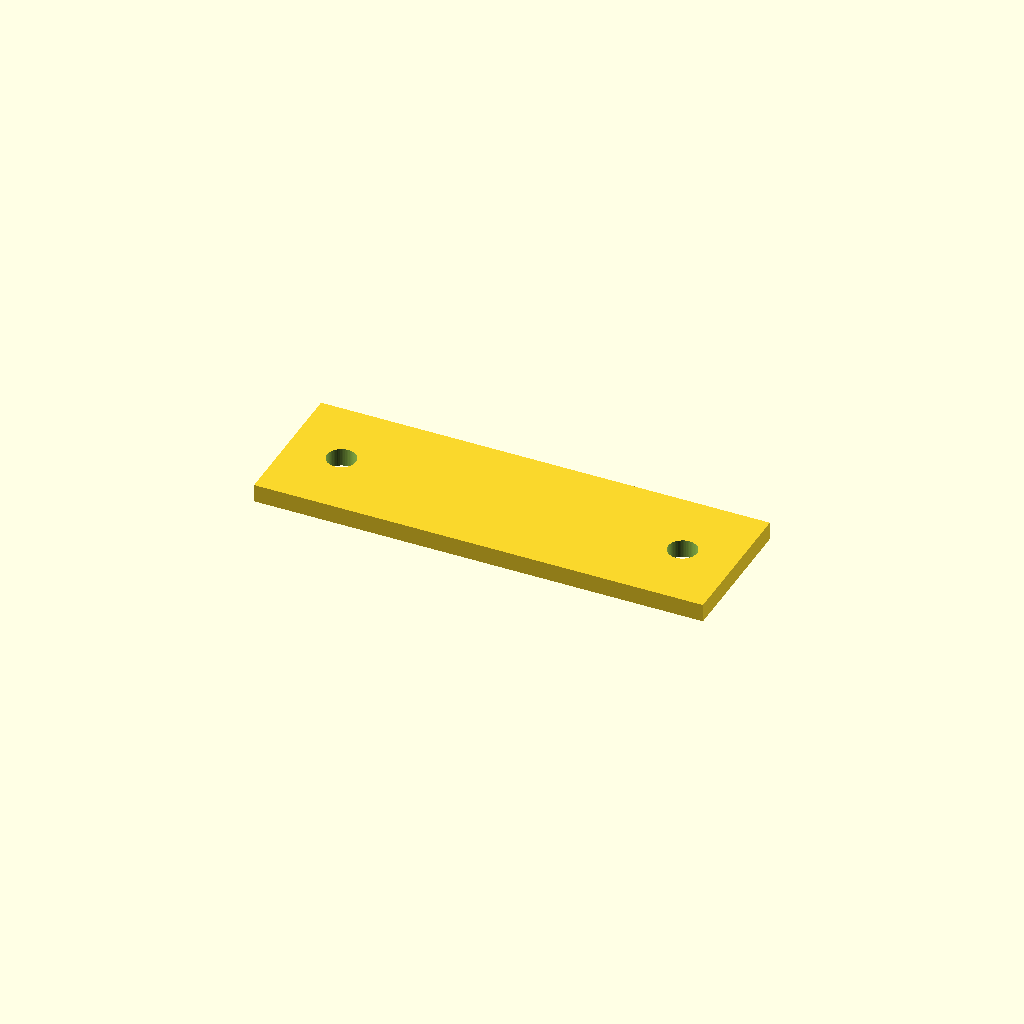
Cell 1 — every parameter at its default value.
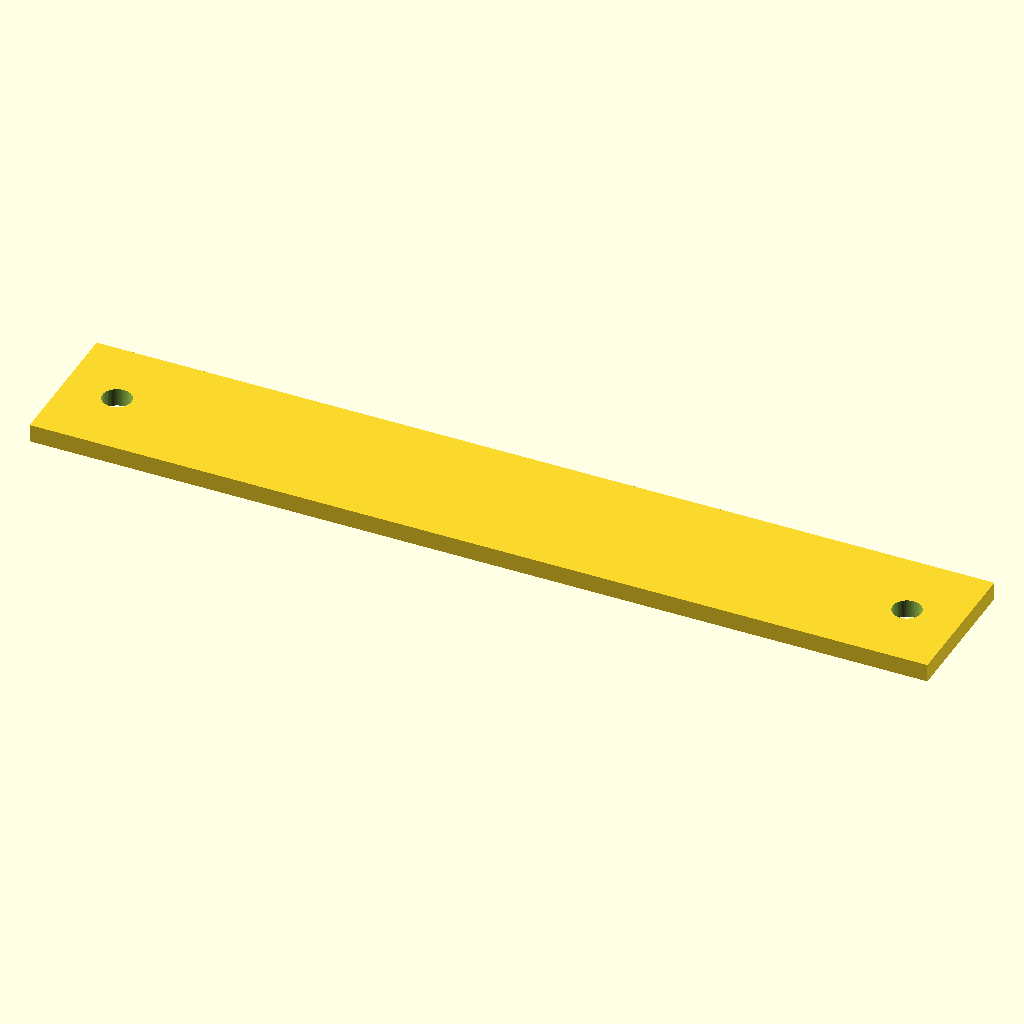
Cell 2 — length set to 100, the other parameters unchanged.
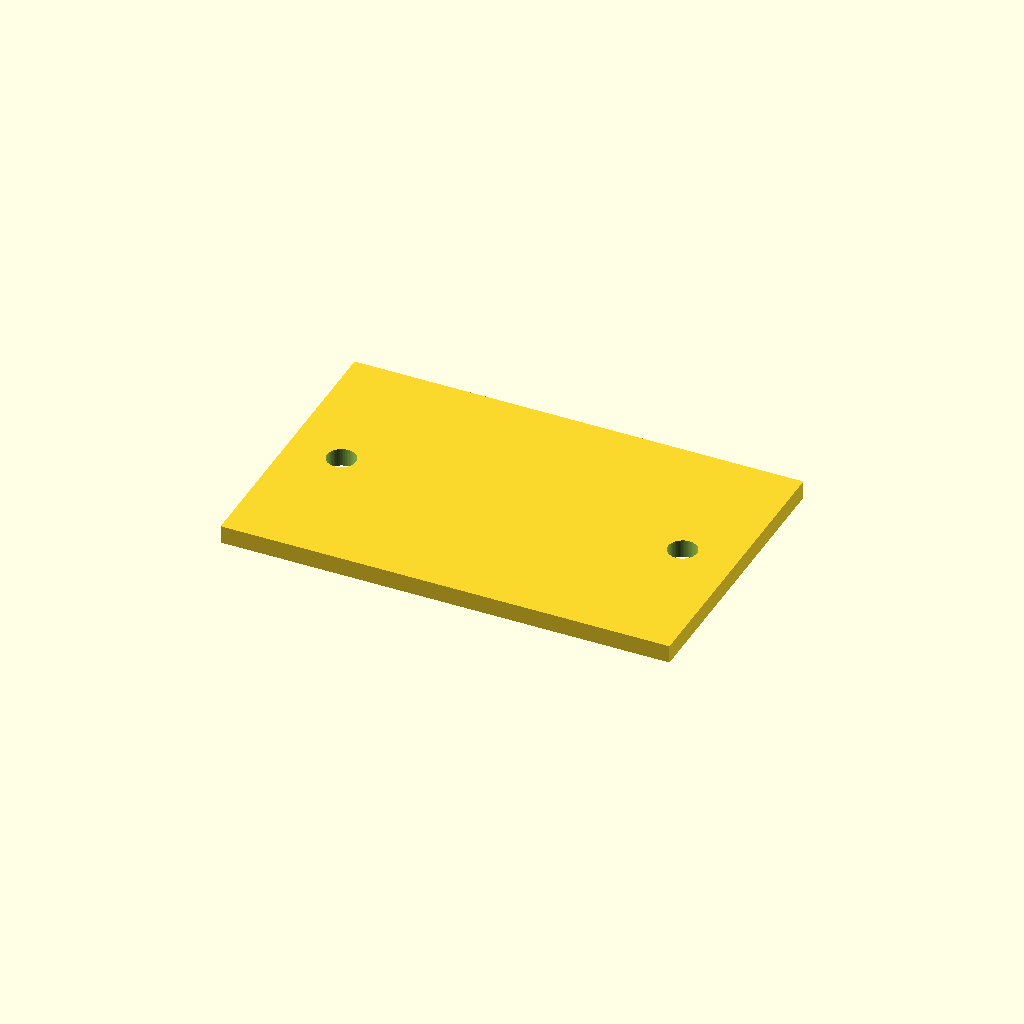
Cell 3 — width set to 32, the other parameters unchanged.
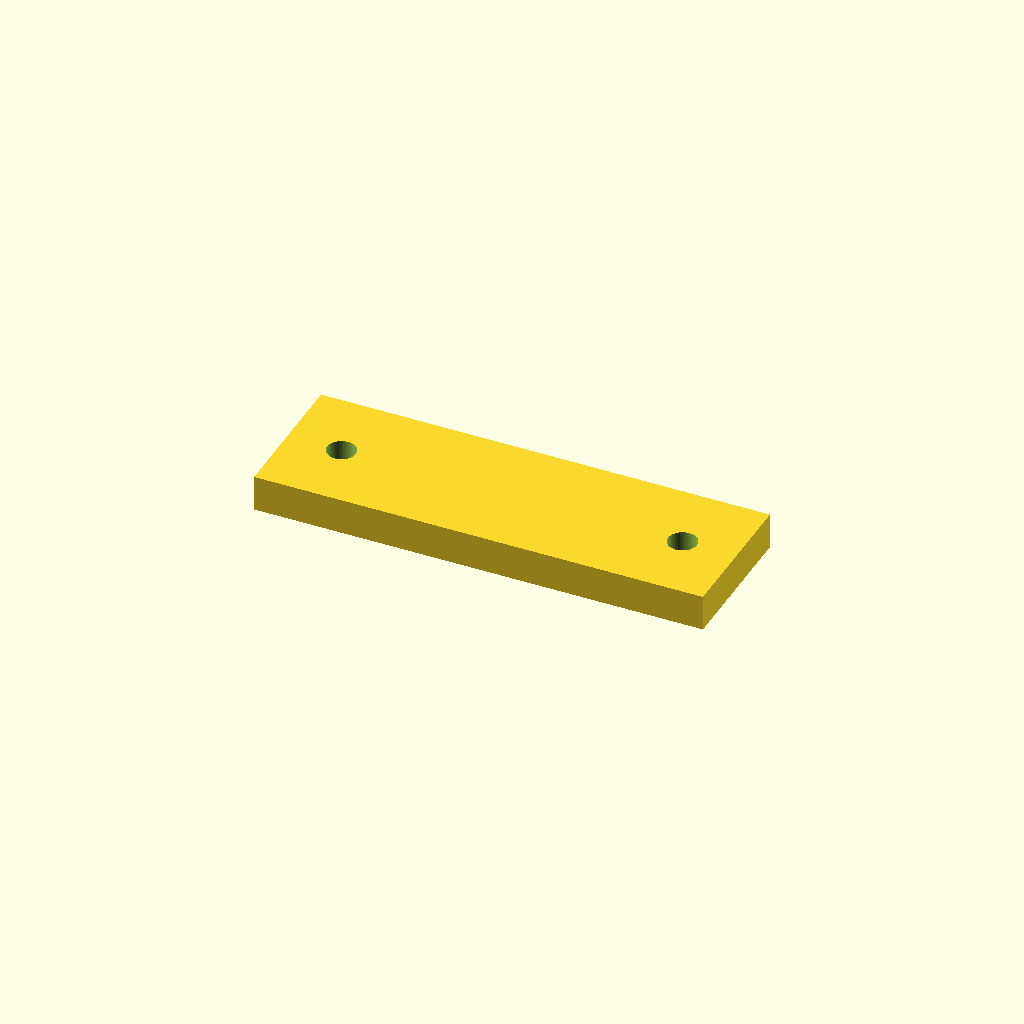
Cell 4 — thickness set to 4, the other parameters unchanged.
One fixed orthographic camera (rotation 55°, 0°, 25°; colour scheme Cornfield) for every cell.
The OpenSCAD source (optional_data/data/parts/part_0272.scad):
// Engraving-ready nameplate.
$fn = 60;
eps = 0.02;
length = 50;
width = 16;
thickness = 2;
difference() { cube([length,width,thickness],center=true); for(x=[-length/2+6,length/2-6]) translate([x,0,-thickness/2-eps]) cylinder(d=3.2,h=thickness+2*eps); }
Parameter table extracted from the source (name, type, default, range or options):
eps: number, default 0.02
length: number, default 50
width: number, default 16
thickness: number, default 2
